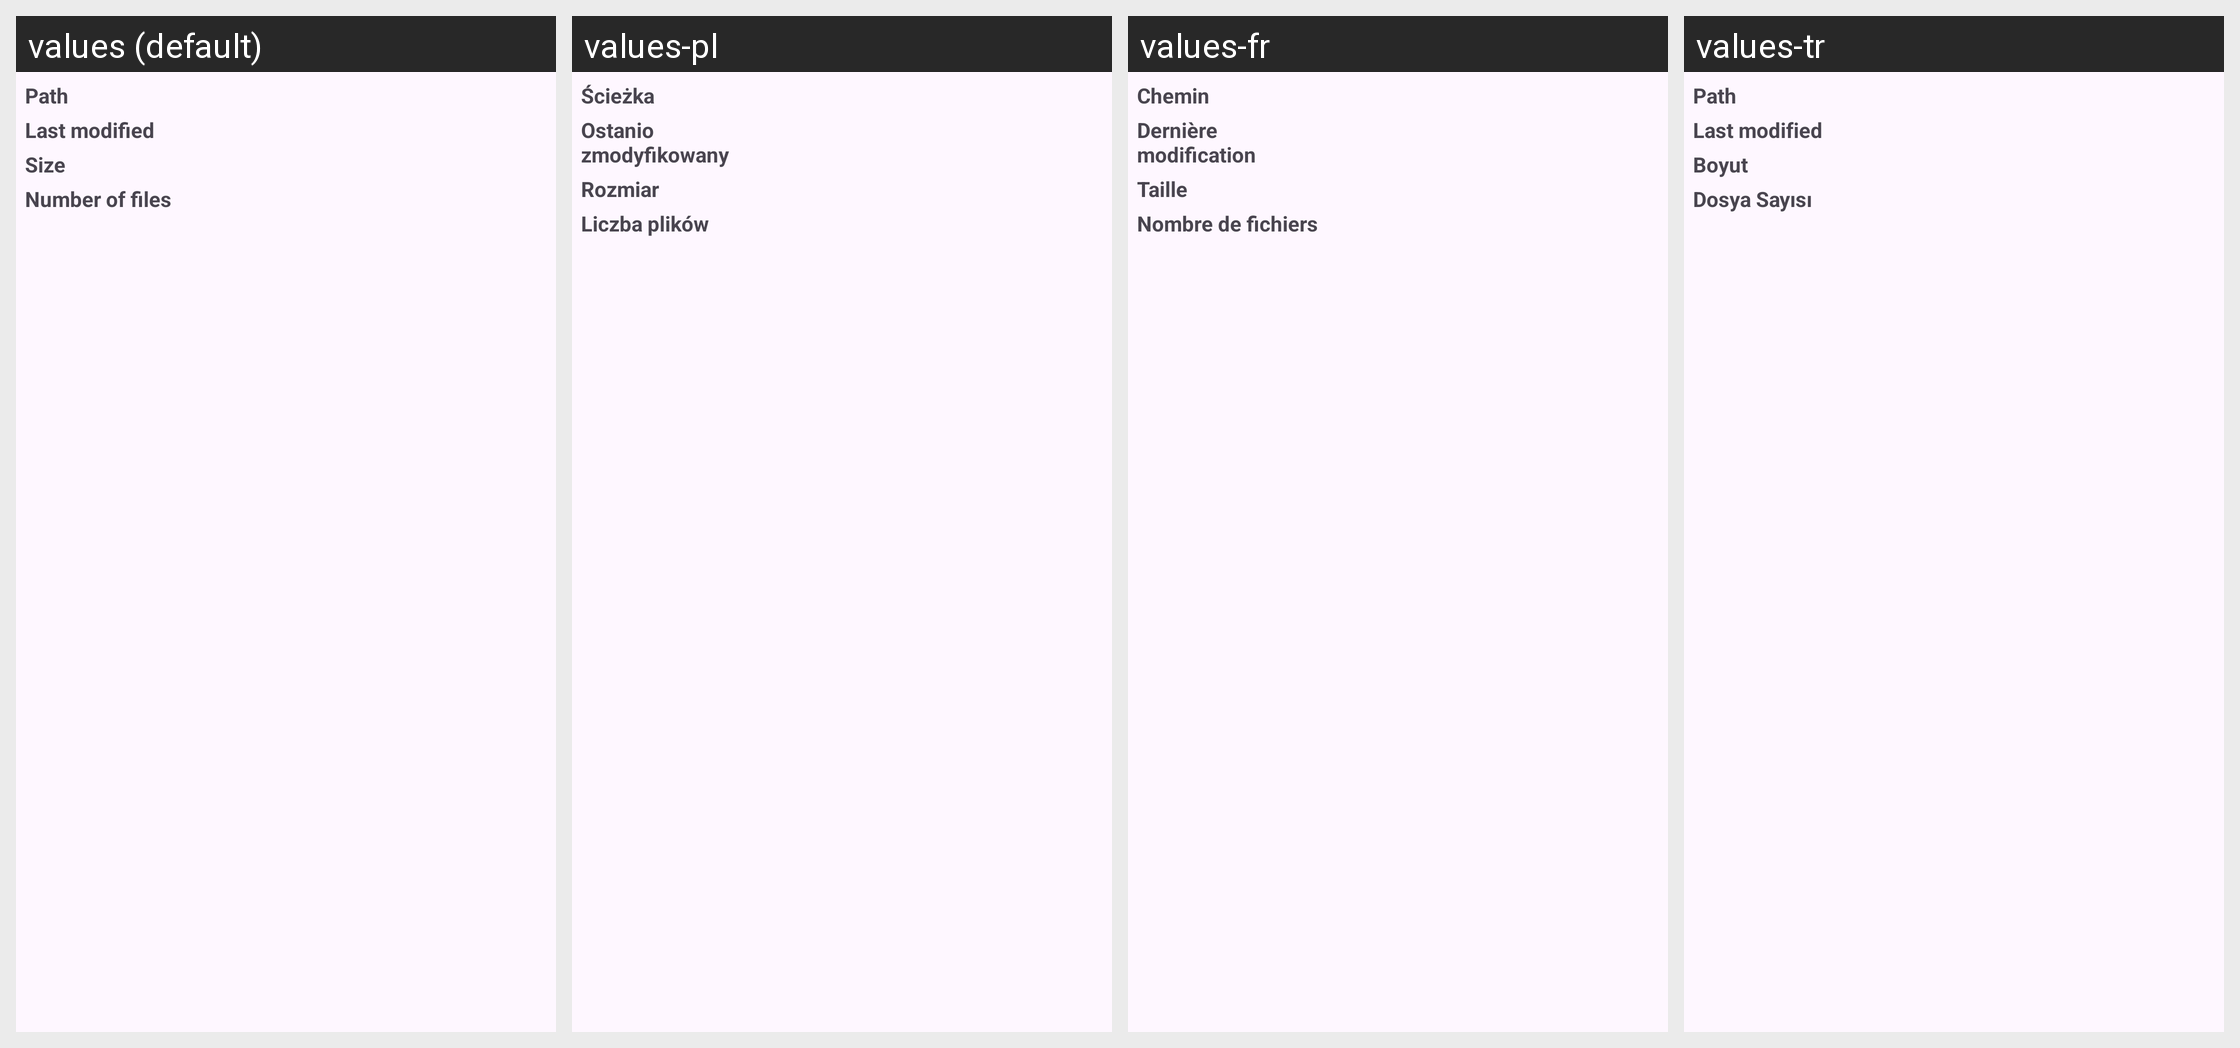

Locale-by-locale string values for the Android screen shown in this grid:
Android screen res/layout/file_properties_fragments.xml rendered under 4 locales, left to right: values (default), values-pl, values-fr, values-tr. Device: Nexus 5 (rendered at 1080×1920; each locale shown at half size, 540×960, under a caption strip naming it); theme Theme.Material3.Default.
Other locales in the repository, not shown: values-es, values-ru, values-zh.
Strings drawn on this screen, with the default value and each locale's value (text and hints the layout hard-codes, and strings that could not be matched under every locale, appear in the picture but are not listed):

path
  values: Path
  values-pl: Ścieżka
  values-fr: Chemin
  values-tr: Path  [not translated; the default value is used]

last_modified
  values: Last modified
  values-pl: Ostanio zmodyfikowany
  values-fr: Dernière modification
  values-tr: Last modified  [not translated; the default value is used]

size
  values: Size
  values-pl: Rozmiar
  values-fr: Taille
  values-tr: Boyut

number_of_files
  values: Number of files
  values-pl: Liczba plików
  values-fr: Nombre de fichiers
  values-tr: Dosya Sayısı
